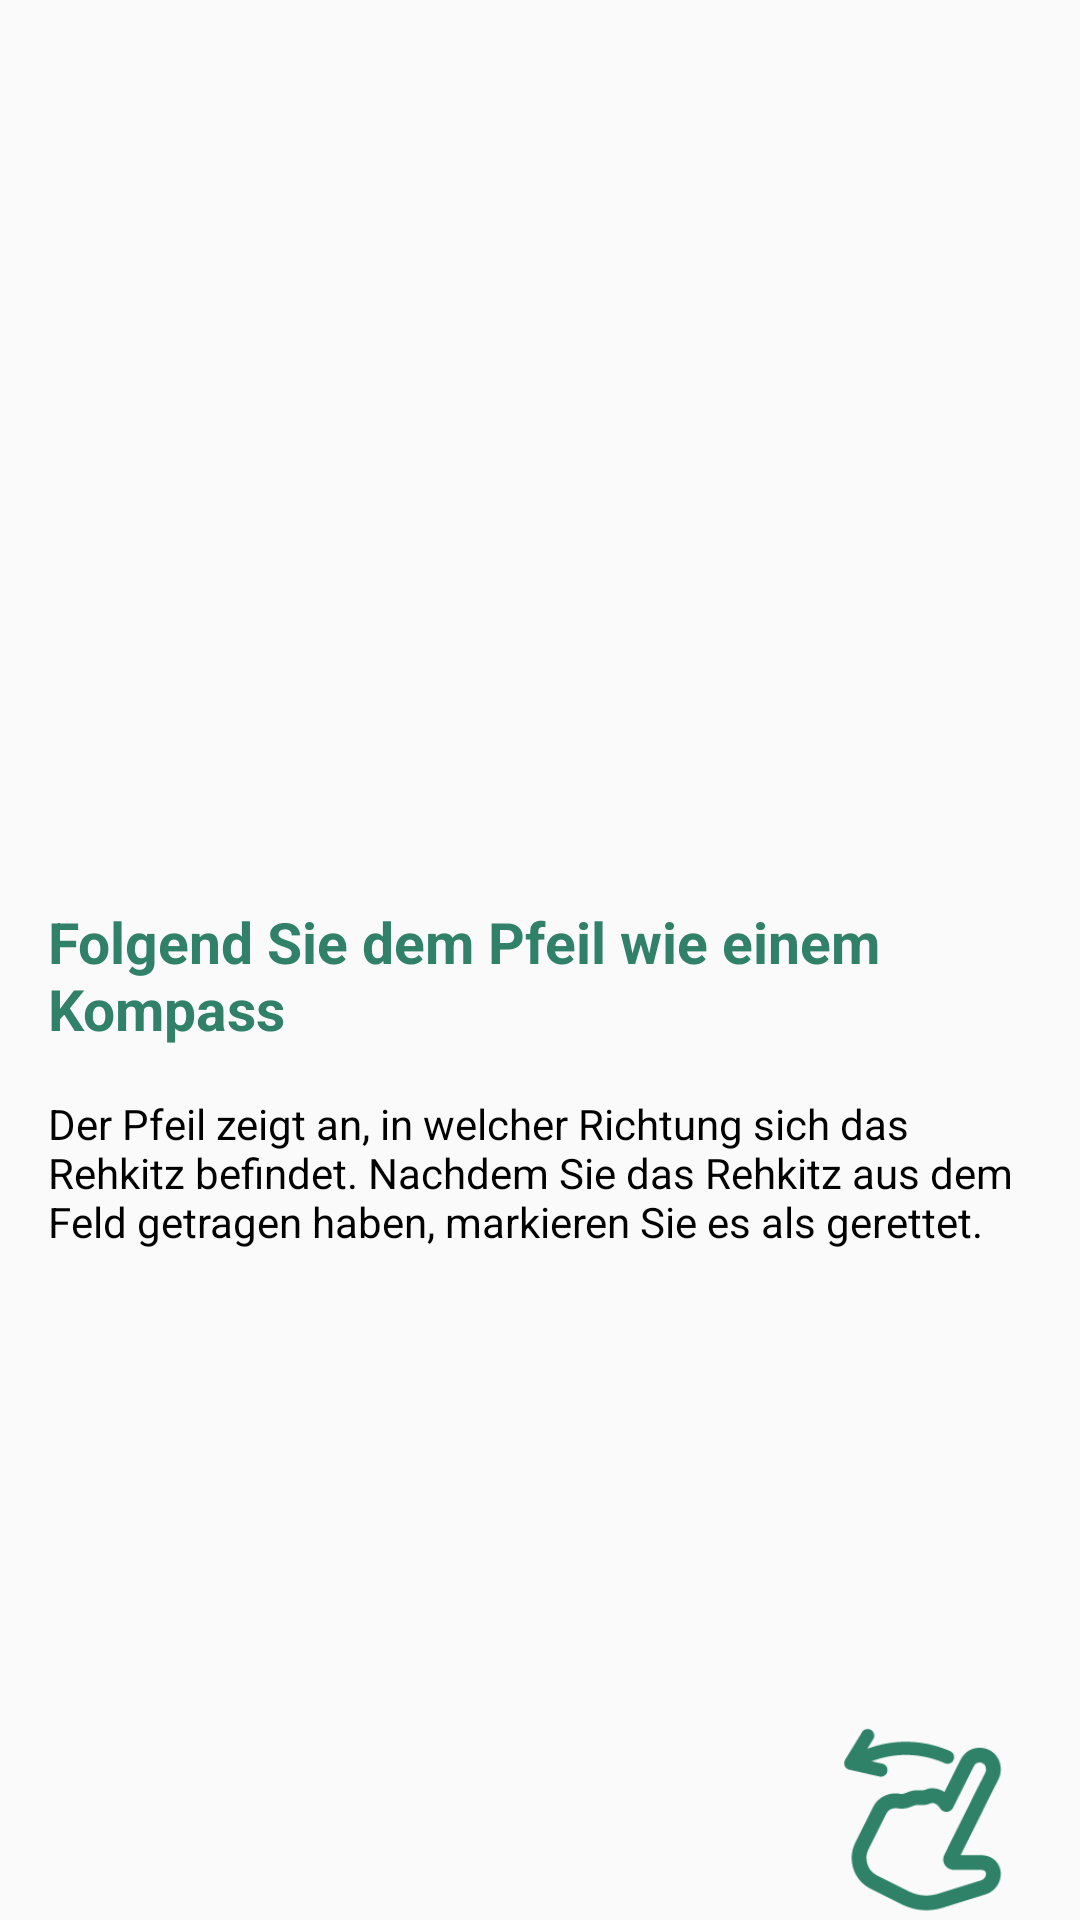

Reconstruct the res/layout file that produces this screen, plus the resources it refers to.
<!-- AndroidManifest.xml: application theme AppTheme -->
<!-- res/layout/fragment_helper_tutorial2.xml -->
<?xml version="1.0" encoding="utf-8"?>
<LinearLayout xmlns:android="http://schemas.android.com/apk/res/android"
    xmlns:tools="http://schemas.android.com/tools"
    xmlns:app="http://schemas.android.com/apk/res-auto"
    android:layout_width="match_parent"
    android:layout_height="match_parent"
    android:orientation="vertical"
    tools:context=".fragments.helpertutorial.HelperTutorial2Fragment">

    <ImageView
        android:layout_width="match_parent"
        android:layout_height="0sp"
        android:layout_weight="1"
        android:contentDescription="@string/bambi"
        android:scaleType="fitXY"
        app:srcCompat="@drawable/bambi" />

    <LinearLayout
        android:layout_width="match_parent"
        android:layout_height="0sp"
        android:layout_weight="1"
        android:orientation="vertical"
        android:padding="16sp">

        <TextView
            style="@style/headline"
            android:layout_width="wrap_content"
            android:layout_height="wrap_content"
            android:layout_marginBottom="16sp"
            android:text="@string/follow_the_arrow_like_a_compass"
            android:textColor="@color/colorPrimaryDark"
            android:textSize="19sp" />

        <TextView
            android:layout_width="match_parent"
            android:layout_height="wrap_content"
            android:text="Der Pfeil zeigt an, in welcher Richtung sich das Rehkitz befindet. Nachdem Sie das Rehkitz aus dem Feld getragen haben, markieren Sie es als gerettet. " />
    </LinearLayout>

    <ImageView
        android:id="@+id/imageViewSwipe"
        android:layout_width="70sp"
        android:layout_height="70sp"
        android:layout_gravity="right"
        android:layout_marginEnd="16dp"
        android:src="@drawable/finger_swipe" />

</LinearLayout>
<!-- resources referenced by this layout -->
<resources>
  <color name="colorPrimaryDark">#308167</color>
  <!-- drawable finger_swipe: png bitmap (drawable, 3800 bytes) -->
  <string name="bambi">Bambi</string>
  <string name="follow_the_arrow_like_a_compass">Folgend Sie dem Pfeil wie einem Kompass</string>
  <style name="headline">
          <item name="android:textColor">@color/colorPrimary</item>
          <item name="android:textStyle">bold</item>
          <item name="android:textSize">24sp</item>
      </style>
  <style name="AppTheme" parent="Theme.AppCompat.Light.NoActionBar">
          <item name="colorPrimary">@color/colorPrimary</item>
          <item name="colorPrimaryDark">@color/colorPrimaryDark</item>
          <item name="colorAccent">@color/colorAccent</item>
  
          <item name="android:textColor">@color/colorBlack</item>
          <item name="android:editTextStyle">@style/editText</item>
          <item name="android:buttonStyle">@style/button</item>
          <item name="android:buttonBarButtonStyle">@style/button</item>
  
          <item name="android:windowActivityTransitions">true</item>
      </style>
  <color name="colorPrimary">#29b17b</color>
  <color name="colorAccent">#18975e</color>
  <color name="colorBlack">#000000</color>
  <style name="editText" parent="Widget.AppCompat.EditText">
          <item name="android:textColor">@color/colorPrimary</item>
          <item name="android:background">@drawable/round_info_badge</item>
      </style>
  <style name="button" parent="Widget.AppCompat.Button">
          <item name="android:background">@drawable/round_btn</item>
          <item name="android:textColor">@color/colorWhite</item>
      </style>
  <!-- drawable round_info_badge (drawable) -->
  <?xml version="1.0" encoding="utf-8"?>
  <shape xmlns:android="http://schemas.android.com/apk/res/android">
      <corners android:radius="10sp" />
      <stroke
          android:width="2sp"
          android:color="@color/colorPrimaryDark" />
  </shape>
  <color name="colorWhite">#FFFFFF</color>
</resources>
